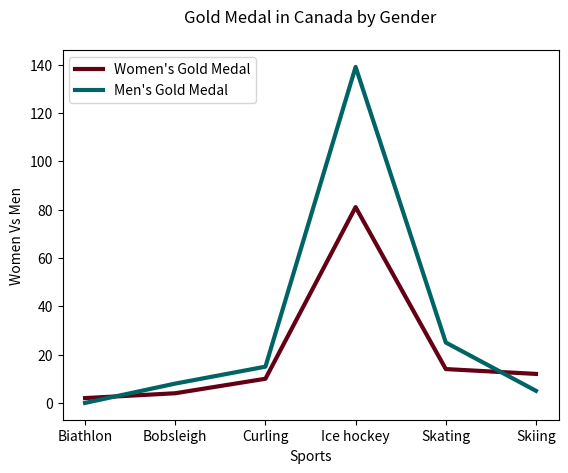

Write the Python code that produced this figure.
import matplotlib.pyplot as plt
  
# women
sports = ['Biathlon', 'Bobsleigh', 'Curling','Ice hockey','Skating','Skiing']
Womenmedal = [2,4,10,81,14,12]
# plotting the line 1 points 
plt.plot(sports, Womenmedal, label = "Women's Gold Medal",color=(100/255, 0/255, 20/255), linewidth=3.0)
  
# men
sports = ['Biathlon', 'Bobsleigh', 'Curling','Ice hockey','Skating','Skiing']
Menmedal = [0,8,15,139,25,5]
# plotting the line 2 points 
plt.plot(sports, Menmedal, label = "Men's Gold Medal",color=(0/255, 100/255, 100/255), linewidth=3.0)
  
# naming the x axis
plt.xlabel("Sports")
# naming the y axis
plt.ylabel('Women Vs Men')
# giving a title to my graph
plt.title("Gold Medal in Canada by Gender", pad="20")
  
# show a legend on the plot
plt.legend()
  
# function to show the plot
plt.show()